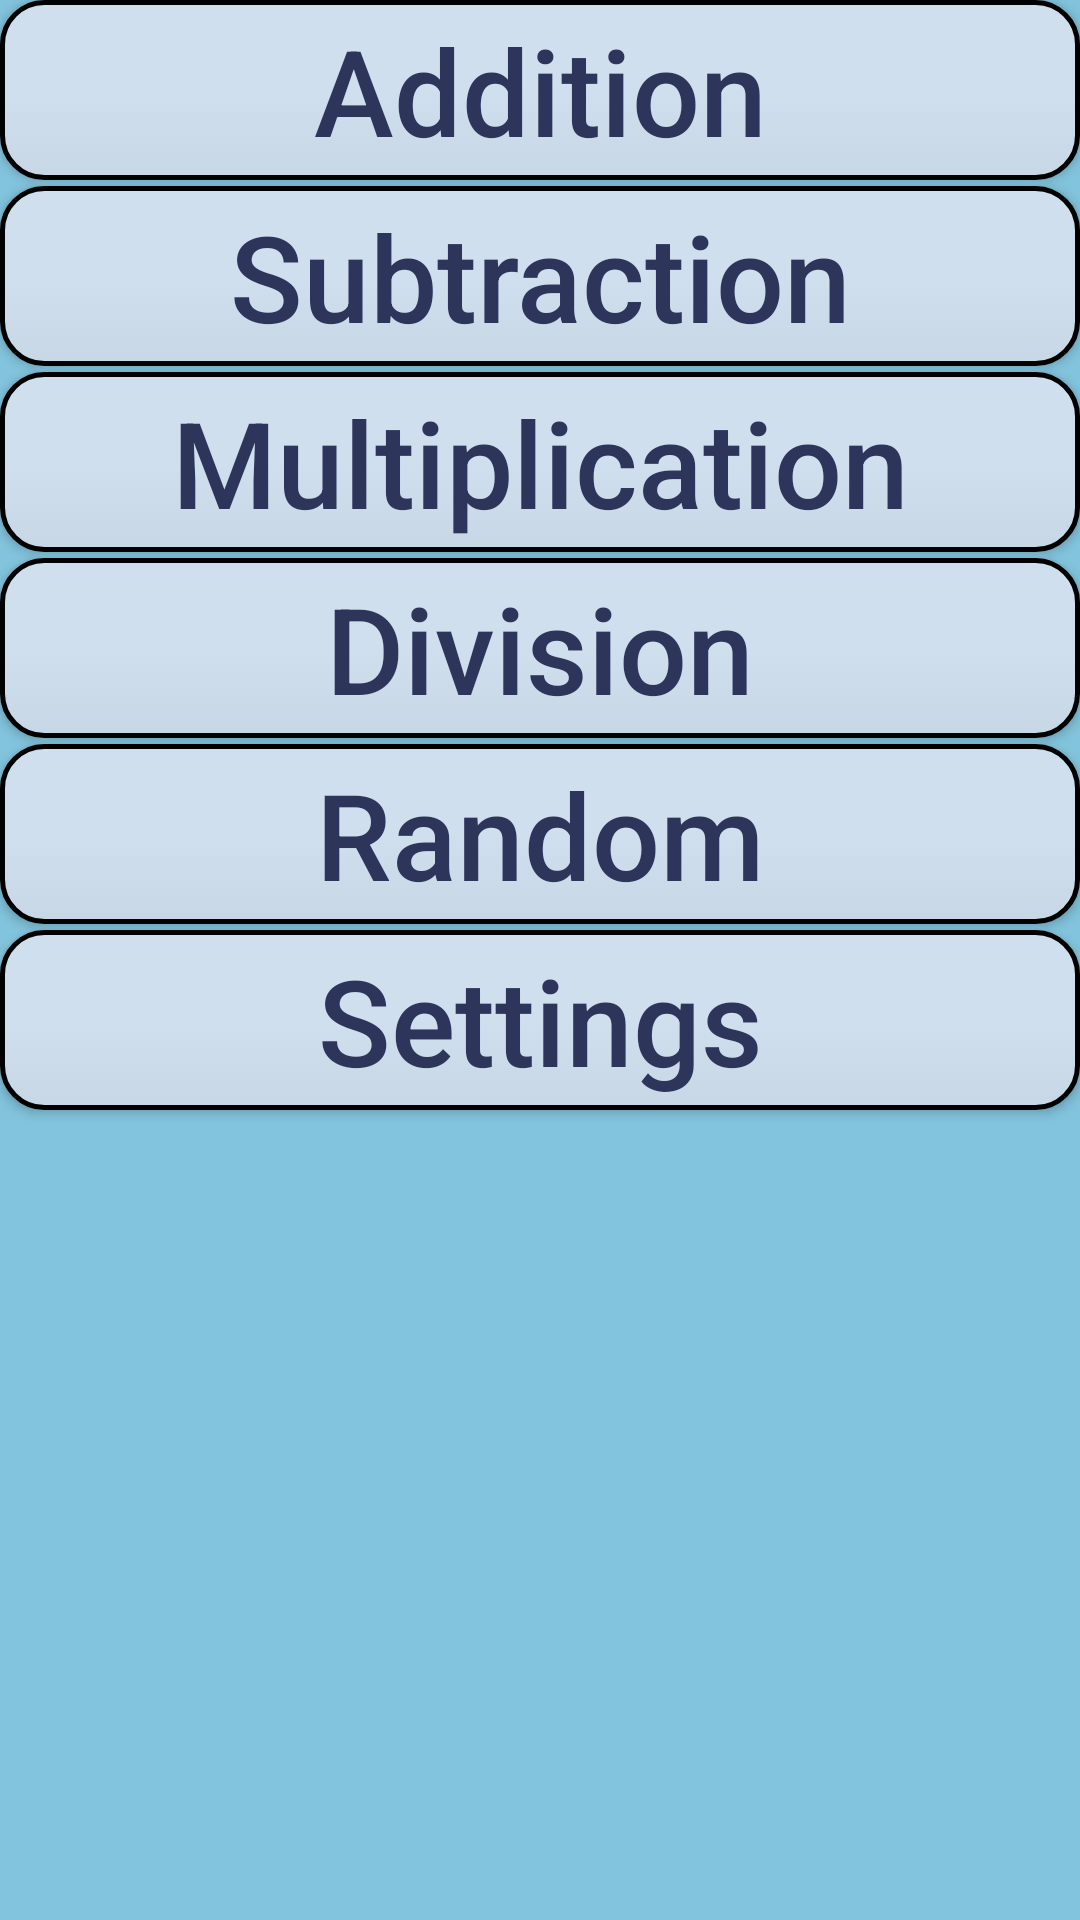

Produce the Android XML layout that renders to this screen, including the resource entries it uses.
<!-- AndroidManifest.xml: application theme AppTheme -->
<!-- res/layout/activity_main_menu.xml -->
<?xml version="1.0" encoding="utf-8"?>
<android.support.constraint.ConstraintLayout xmlns:android="http://schemas.android.com/apk/res/android"
    xmlns:app="http://schemas.android.com/apk/res-auto"
    xmlns:tools="http://schemas.android.com/tools"
    android:layout_width="match_parent"
    android:layout_height="match_parent"
    tools:context="com.minton.fastmathtrainer.MainMenuActivity">

    <LinearLayout
        android:layout_width="match_parent"
        android:layout_height="match_parent"
        android:orientation="horizontal"
        android:background="#82c4dd">
        <TableLayout
            android:layout_width="match_parent"
            android:layout_height="match_parent"
            android:stretchColumns="*"
            android:weightSum="4" >

            <Button
                android:id="@+id/add"
                android:layout_height="60sp"
                android:layout_width="match_parent"
                android:layout_marginBottom="2dp"
                android:background="@drawable/flatbuttonstate"
                android:text="@string/addition"
                android:textAllCaps="false"
                android:textColor="#2e355b"
                android:textSize="40sp"/>
            <Button
                android:id="@+id/subtract"
                android:layout_height="60sp"
                android:layout_width="match_parent"
                android:layout_marginBottom="2dp"
                android:background="@drawable/flatbuttonstate"
                android:text="@string/subtraction"
                android:textAllCaps="false"
                android:textColor="#2e355b"
                android:textSize="40sp"/>
            <Button
                android:id="@+id/multiplication"
                android:layout_height="60sp"
                android:layout_width="match_parent"
                android:layout_marginBottom="2dp"
                android:background="@drawable/flatbuttonstate"
                android:text="@string/multiplication"
                android:textAllCaps="false"
                android:textColor="#2e355b"
                android:textSize="40sp"/>
            <Button
                android:id="@+id/division"
                android:layout_height="60sp"
                android:layout_width="match_parent"
                android:layout_marginBottom="2dp"
                android:background="@drawable/flatbuttonstate"
                android:text="@string/division"
                android:textAllCaps="false"
                android:textColor="#2e355b"
                android:textSize="40sp"/>
            <Button
                android:id="@+id/combo"
                android:layout_height="60sp"
                android:layout_width="match_parent"
                android:layout_marginBottom="2dp"
                android:background="@drawable/flatbuttonstate"
                android:text="@string/combination"
                android:textAllCaps="false"
                android:textColor="#2e355b"
                android:textSize="40sp"/>
            <Button
                android:id="@+id/settings"
                android:layout_height="60sp"
                android:layout_width="match_parent"
                android:layout_marginBottom="2dp"
                android:background="@drawable/flatbuttonstate"
                android:text="@string/settings"
                android:textAllCaps="false"
                android:textColor="#2e355b"
                android:textSize="40sp"/>
        </TableLayout>

    </LinearLayout>

</android.support.constraint.ConstraintLayout>
<!-- resources referenced by this layout -->
<resources>
  <!-- drawable flatbuttonstate (drawable) -->
  <?xml version="1.0" encoding="utf-8"?>
  <selector xmlns:android="http://schemas.android.com/apk/res/android">
      <item android:drawable="@drawable/flatbuttonpressed" android:state_pressed="true" />
      <item android:drawable="@drawable/flatbutton" />
  </selector>
  <string name="addition">Addition</string>
  <string name="combination">Random</string>
  <string name="division">Division</string>
  <string name="multiplication">Multiplication</string>
  <string name="settings">Settings</string>
  <string name="subtraction">Subtraction</string>
  <style name="AppTheme" parent="Theme.AppCompat.Light.DarkActionBar">
          
          <item name="windowNoTitle">true</item>
          <item name="windowActionBar">false</item>
          <item name="android:windowBackground">@color/app_bg</item>
          <item name="colorPrimary">@color/colorPrimary</item>
          <item name="colorPrimaryDark">@color/colorPrimaryDark</item>
          <item name="colorAccent">@color/colorAccent</item>
      </style>
  <!-- drawable flatbuttonpressed (drawable) -->
  <?xml version="1.0" encoding="utf-8"?>
      <shape xmlns:android="http://schemas.android.com/apk/res/android"
          android:shape="rectangle">
          <gradient
              android:startColor="#d0dfed"
              android:centerColor="#676e75"
              android:endColor="#c7d7e5"
              android:angle="270"
              android:type="linear" />
          <corners android:radius="14dp" />
          <stroke android:width="5px" android:color="#000000" />
      </shape>
  <!-- drawable flatbutton (drawable) -->
  <?xml version="1.0" encoding="utf-8"?>
      <shape xmlns:android="http://schemas.android.com/apk/res/android"
          android:shape="rectangle">
          <gradient
              android:startColor="#d0dfed"
              android:centerColor="#d0dfed"
              android:endColor="#c7d7e5"
              android:angle="270"
              android:type="linear" />
          <corners android:radius="14dp" />
          <stroke android:width="5px" android:color="#000000" />
      </shape>
  <color name="app_bg">#82c4dd</color>
  <color name="colorPrimary">#3F51B5</color>
  <color name="colorPrimaryDark">#303F9F</color>
  <color name="colorAccent">#FF4081</color>
</resources>
